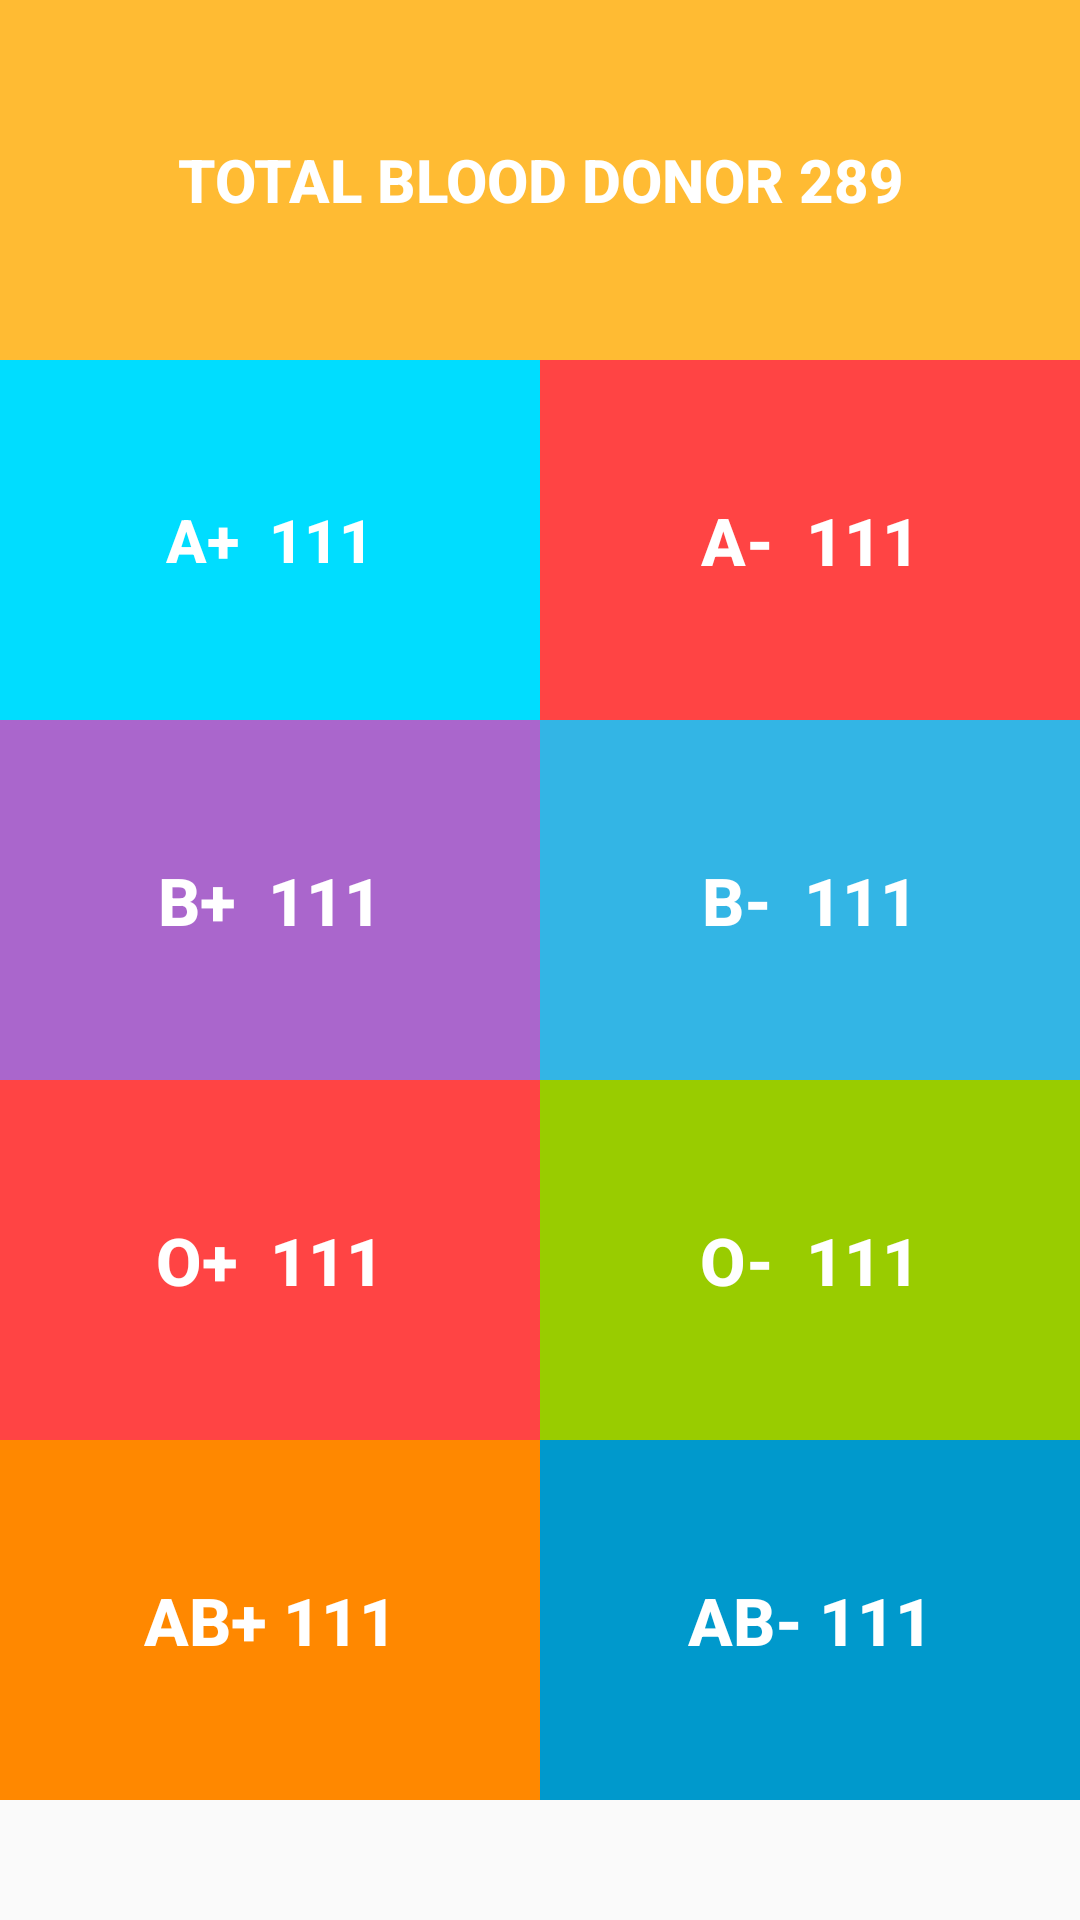

Reconstruct the res/layout file that produces this screen, plus the resources it refers to.
<!-- AndroidManifest.xml: application theme AppTheme -->
<!-- res/layout/content_summary.xml -->
<?xml version="1.0" encoding="utf-8"?>
<RelativeLayout xmlns:android="http://schemas.android.com/apk/res/android"
    android:orientation="vertical"
    android:layout_width="match_parent"
    android:layout_height="match_parent">

    <ScrollView
        android:layout_width="match_parent"
        android:layout_height="match_parent"
        android:scrollbarStyle="insideOverlay">



    <LinearLayout xmlns:android="http://schemas.android.com/apk/res/android"
        android:layout_width="match_parent"
        android:layout_height="match_parent"
        android:orientation="vertical" >

        <LinearLayout
            android:layout_width="match_parent"
            android:layout_height="0dip"
            android:minHeight="120dip"
            android:orientation="horizontal"
            android:layout_weight="1"
            android:id="@+id/row1">

            <Button
                android:layout_width="0dip"
                android:layout_height="match_parent"
                android:layout_weight="1"
                android:background="@android:color/holo_orange_light"
                android:text="Total Blood Donor 289"
                android:textColor="@color/tilesText"
                android:textStyle="normal|bold"
                android:textSize="20sp" />
        </LinearLayout>

        <LinearLayout
            android:layout_width="match_parent"
            android:layout_height="0dip"
            android:minHeight="120dip"
            android:orientation="horizontal"
            android:layout_weight="1"
            android:id="@+id/row2"
            android:layout_below="@+id/row1">

            <Button
                android:layout_width="0dip"
                android:layout_height="match_parent"
                android:layout_weight="1"
                android:background="@android:color/holo_blue_bright"
                android:text="A+  111"
                android:textSize="20sp"
                android:textStyle="normal|bold"
                android:textColor="@color/tilesText" />

            <Button
                android:layout_width="0dip"
                android:layout_height="match_parent"
                android:layout_weight="1"
                android:background="@android:color/holo_red_light"
                android:text="A-  111"
                android:textColor="@color/tilesText"
                android:textSize="22sp"
                android:textStyle="normal|bold"
                android:textAllCaps="false" />
        </LinearLayout>

        <LinearLayout
            android:layout_width="match_parent"
            android:layout_height="0dip"
            android:minHeight="120dip"
            android:orientation="horizontal"
            android:layout_weight="1"
            android:id="@+id/row3"
            android:layout_below="@+id/row2">

            <Button
                android:layout_width="0dip"
                android:layout_height="match_parent"
                android:layout_weight="1"
                android:background="@android:color/holo_purple"
                android:text="B+  111"
                android:textColor="@color/tilesText"
                android:textSize="22sp"
                android:textStyle="normal|bold"
                android:textAllCaps="false"/>

            <Button
                android:layout_width="0dip"
                android:layout_height="match_parent"
                android:layout_weight="1"
                android:background="@android:color/holo_blue_light"
                android:text="B-  111"
                android:textColor="@color/tilesText"
                android:textSize="22sp"
                android:textStyle="normal|bold"
                android:textAllCaps="false"/>
        </LinearLayout>

        <LinearLayout
            android:layout_width="match_parent"
            android:layout_height="0dip"
            android:minHeight="120dip"
            android:orientation="horizontal"
            android:layout_weight="1"
            android:id="@+id/row4"
            android:layout_below="@+id/row3">

            <Button
                android:layout_width="0dip"
                android:layout_height="match_parent"
                android:layout_weight="1"
                android:background="@android:color/holo_red_light"
                android:text="O+  111"
                android:textColor="@color/tilesText"
                android:textSize="22sp"
                android:textStyle="normal|bold"
                android:textAllCaps="false"/>

            <Button
                android:layout_width="0dip"
                android:layout_height="match_parent"
                android:layout_weight="1"
                android:background="@android:color/holo_green_light"
                android:text="O-  111"
                android:textColor="@color/tilesText"
                android:textSize="22sp"
                android:textStyle="normal|bold"
                android:textAllCaps="false"/>
        </LinearLayout>

        <LinearLayout
            android:layout_width="match_parent"
            android:layout_height="0dip"
            android:minHeight="120dip"
            android:orientation="horizontal"
            android:layout_weight="1"
            android:id="@+id/row5"
            android:layout_below="@+id/row4">

            <Button
                android:layout_width="0dip"
                android:layout_height="match_parent"
                android:layout_weight="1"
                android:background="@android:color/holo_orange_dark"
                android:text="AB+ 111"
                android:textColor="@color/tilesText"
                android:textSize="22sp"
                android:textStyle="normal|bold"
                android:textAllCaps="false"/>

            <Button
                android:layout_width="0dip"
                android:layout_height="match_parent"
                android:layout_weight="1"
                android:background="@android:color/holo_blue_dark"
                android:text="AB- 111"
                android:textColor="@color/tilesText"
                android:textSize="22sp"
                android:textStyle="normal|bold"
                android:textAllCaps="false"/>
        </LinearLayout>
    </LinearLayout>
    </ScrollView>
</RelativeLayout>
<!-- resources referenced by this layout -->
<resources>
  <color name="tilesText">#ffffff</color>
  <style name="AppTheme" parent="Theme.AppCompat.Light.DarkActionBar">
          
          <item name="colorPrimary">@color/colorPrimary</item>
          <item name="colorPrimaryDark">@color/colorPrimaryDark</item>
          <item name="colorAccent">@color/colorAccent</item>
      </style>
  <color name="colorPrimary">#f44336</color>
  <color name="colorPrimaryDark">#c62828</color>
  <color name="colorAccent">#f44336</color>
</resources>
